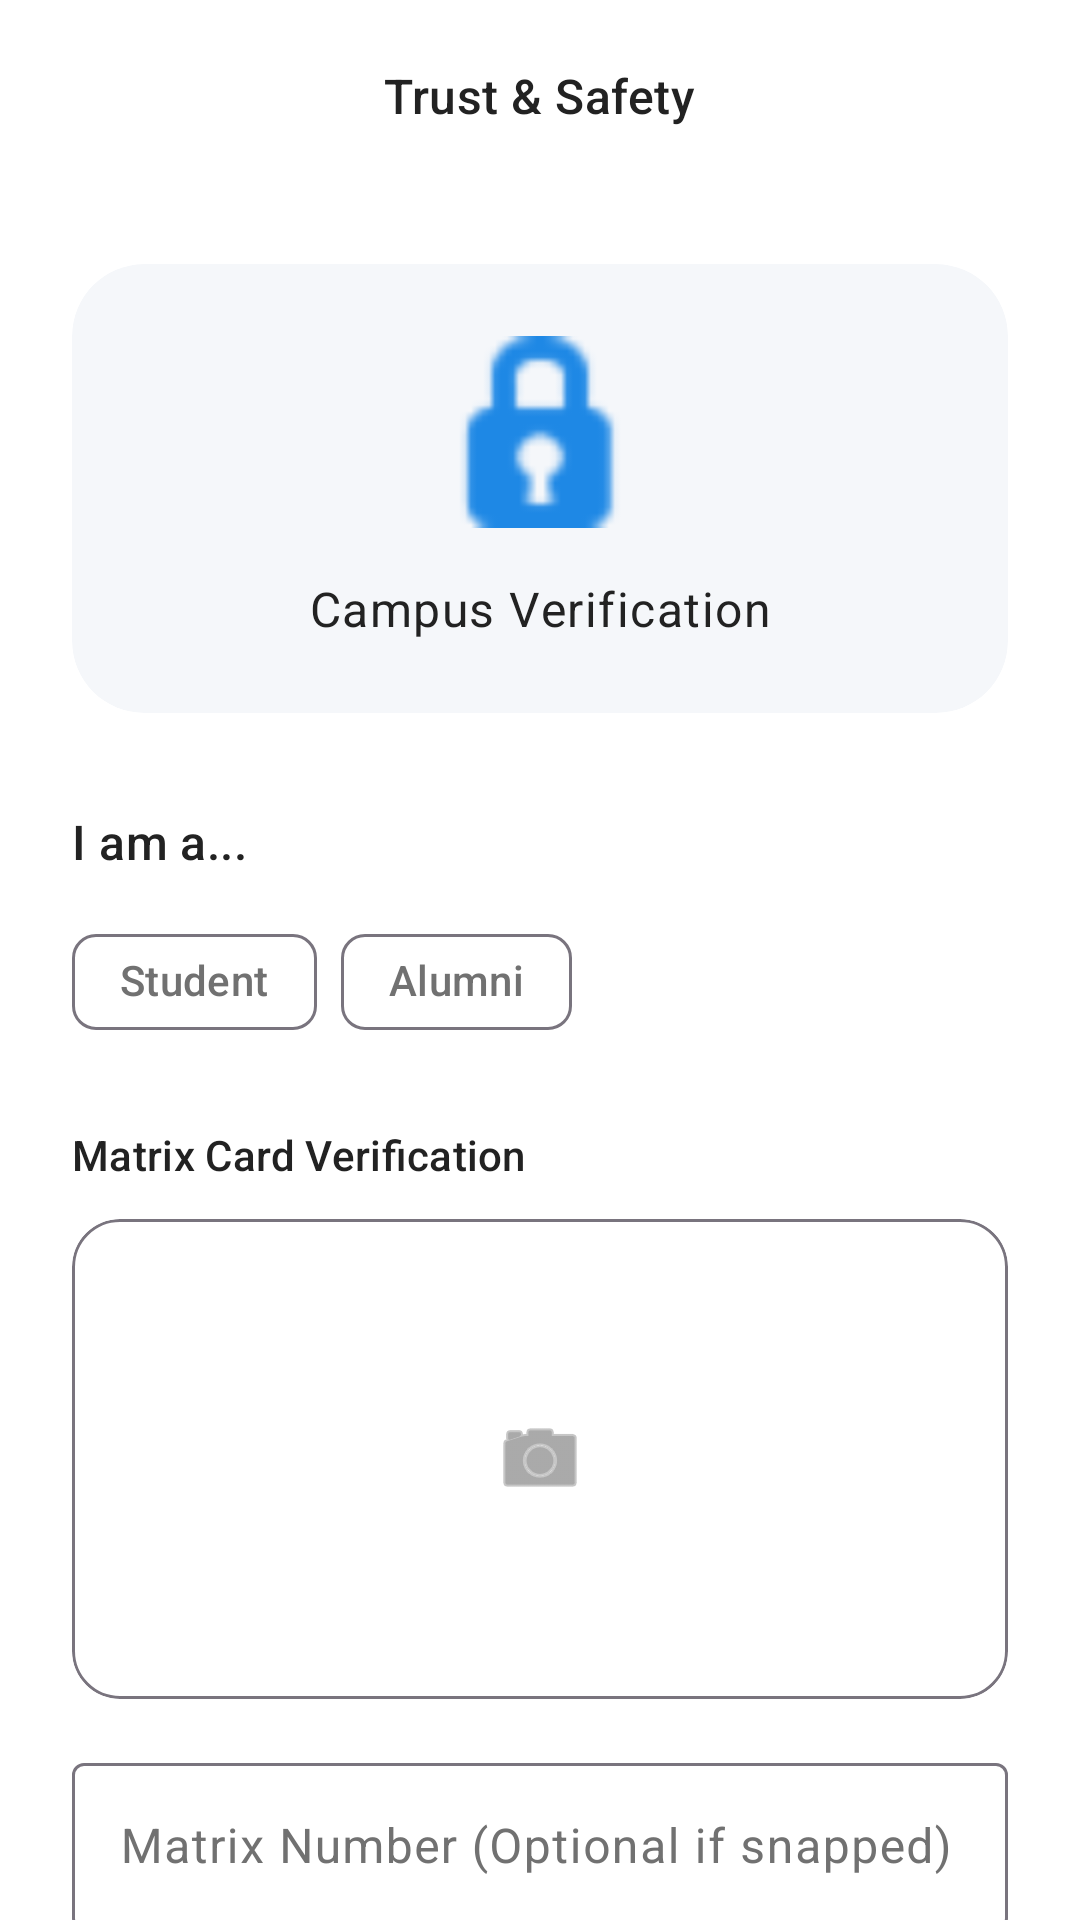

Android layout source for this screen:
<!-- AndroidManifest.xml: application theme Theme.PolyGo -->
<!-- res/layout/activity_verification.xml -->
<?xml version="1.0" encoding="utf-8"?>
<androidx.coordinatorlayout.widget.CoordinatorLayout xmlns:android="http://schemas.android.com/apk/res/android"
    xmlns:app="http://schemas.android.com/apk/res-auto"
    xmlns:tools="http://schemas.android.com/tools"
    android:layout_width="match_parent"
    android:layout_height="match_parent"
    android:background="?attr/colorSurface"
    android:fitsSystemWindows="true">

    <com.google.android.material.appbar.AppBarLayout
        android:layout_width="match_parent"
        android:layout_height="wrap_content"
        android:background="?attr/colorSurface"
        app:elevation="0dp">
        <com.google.android.material.appbar.MaterialToolbar
            android:id="@+id/toolbar"
            android:layout_width="match_parent"
            android:layout_height="?attr/actionBarSize"
            app:navigationIcon="@drawable/ic_arrow_back"
            app:title="Trust &amp; Safety"
            app:titleCentered="true"
            app:titleTextAppearance="@style/TextAppearance.Material3.TitleMedium" />
    </com.google.android.material.appbar.AppBarLayout>

    <androidx.core.widget.NestedScrollView
        android:layout_width="match_parent"
        android:layout_height="match_parent"
        app:layout_behavior="@string/appbar_scrolling_view_behavior">

        <LinearLayout
            android:layout_width="match_parent"
            android:layout_height="wrap_content"
            android:orientation="vertical"
            android:padding="24dp">

            <com.google.android.material.card.MaterialCardView
                android:layout_width="match_parent"
                android:layout_height="wrap_content"
                app:cardCornerRadius="24dp"
                app:cardElevation="0dp"
                app:strokeWidth="0dp"
                app:cardBackgroundColor="?attr/colorSurfaceVariant">
                <LinearLayout
                    android:layout_width="match_parent"
                    android:layout_height="wrap_content"
                    android:padding="24dp"
                    android:gravity="center"
                    android:orientation="vertical">
                    <ImageView
                        android:id="@+id/ivStatusIcon"
                        android:layout_width="64dp"
                        android:layout_height="64dp"
                        android:contentDescription="@string/trust_safety"
                        android:src="@android:drawable/ic_secure"
                        app:tint="?attr/colorPrimary" />
                    <TextView
                        android:id="@+id/tvVerificationStatus"
                        android:layout_width="match_parent"
                        android:layout_height="wrap_content"
                        android:layout_marginTop="16dp"
                        android:gravity="center"
                        android:text="@string/campus_verification"
                        android:textAppearance="@style/TextAppearance.Material3.BodyLarge" />
                </LinearLayout>
            </com.google.android.material.card.MaterialCardView>

            <LinearLayout
                android:id="@+id/layoutForm"
                android:layout_width="match_parent"
                android:layout_height="wrap_content"
                android:orientation="vertical"
                android:layout_marginTop="32dp">

                <TextView
                    android:layout_width="wrap_content"
                    android:layout_height="wrap_content"
                    android:text="@string/i_am_a"
                    android:textAppearance="@style/TextAppearance.Material3.TitleMedium" />

                <com.google.android.material.chip.ChipGroup
                    android:id="@+id/chipGroupRole"
                    android:layout_width="match_parent"
                    android:layout_height="wrap_content"
                    android:layout_marginTop="12dp"
                    app:singleSelection="true"
                    app:selectionRequired="true">
                    <com.google.android.material.chip.Chip
                        android:id="@+id/chipStudent"
                        style="@style/Widget.Material3.Chip.Filter"
                        android:layout_width="wrap_content"
                        android:layout_height="wrap_content"
                        android:text="@string/student"
                        app:chipIcon="@drawable/ic_category_books" />
                    <com.google.android.material.chip.Chip
                        android:id="@+id/chipAlumni"
                        style="@style/Widget.Material3.Chip.Filter"
                        android:layout_width="wrap_content"
                        android:layout_height="wrap_content"
                        android:text="@string/alumni"
                        app:chipIcon="@drawable/ic_nav_profile" />
                </com.google.android.material.chip.ChipGroup>

                
                <LinearLayout
                    android:id="@+id/layoutStudent"
                    android:layout_width="match_parent"
                    android:layout_height="wrap_content"
                    android:orientation="vertical"
                    android:layout_marginTop="24dp"
                    android:visibility="visible">

                    <TextView
                        android:layout_width="wrap_content"
                        android:layout_height="wrap_content"
                        android:text="@string/matrix_verification"
                        android:textAppearance="@style/TextAppearance.Material3.LabelLarge" />

                    <com.google.android.material.card.MaterialCardView
                        android:id="@+id/btnSnapMatrix"
                        android:layout_width="match_parent"
                        android:layout_height="160dp"
                        android:layout_marginTop="12dp"
                        app:cardCornerRadius="16dp"
                        app:strokeWidth="1dp"
                        app:strokeColor="?attr/colorOutline"
                        app:cardBackgroundColor="?attr/colorSurface">
                        <LinearLayout
                            android:layout_width="match_parent"
                            android:layout_height="match_parent"
                            android:gravity="center"
                            android:orientation="vertical">
                            <ImageView
                                android:id="@+id/ivMatrixPreview"
                                android:layout_width="match_parent"
                                android:layout_height="match_parent"
                                android:contentDescription="@string/matrix_verification"
                                android:scaleType="centerInside"
                                android:src="@android:drawable/ic_menu_camera"
                                app:tint="?attr/colorOnSurfaceVariant" />
                        </LinearLayout>
                    </com.google.android.material.card.MaterialCardView>

                    <com.google.android.material.textfield.TextInputLayout
                        style="@style/Widget.Material3.TextInputLayout.OutlinedBox"
                        android:layout_width="match_parent"
                        android:layout_height="wrap_content"
                        android:layout_marginTop="16dp"
                        android:hint="Matrix Number (Optional if snapped)">
                        <com.google.android.material.textfield.TextInputEditText
                            android:id="@+id/etMatrixNo"
                            android:layout_width="match_parent"
                            android:layout_height="wrap_content" />
                    </com.google.android.material.textfield.TextInputLayout>
                </LinearLayout>

                
                <LinearLayout
                    android:id="@+id/layoutAlumni"
                    android:layout_width="match_parent"
                    android:layout_height="wrap_content"
                    android:orientation="vertical"
                    android:layout_marginTop="24dp"
                    android:visibility="gone">

                    <TextView
                        android:layout_width="wrap_content"
                        android:layout_height="wrap_content"
                        android:text="@string/alumni_challenge"
                        android:textAppearance="@style/TextAppearance.Material3.LabelLarge" />

                    <com.google.android.material.textfield.TextInputLayout
                        style="@style/Widget.Material3.TextInputLayout.OutlinedBox"
                        android:layout_width="match_parent"
                        android:layout_height="wrap_content"
                        android:layout_marginTop="12dp"
                        android:hint="@string/alumni_q1">
                        <com.google.android.material.textfield.TextInputEditText
                            android:id="@+id/etAlumniQ1"
                            android:layout_width="match_parent"
                            android:layout_height="wrap_content" />
                    </com.google.android.material.textfield.TextInputLayout>

                    <com.google.android.material.textfield.TextInputLayout
                        style="@style/Widget.Material3.TextInputLayout.OutlinedBox"
                        android:layout_width="match_parent"
                        android:layout_height="wrap_content"
                        android:layout_marginTop="12dp"
                        android:hint="@string/alumni_q2">
                        <com.google.android.material.textfield.TextInputEditText
                            android:id="@+id/etAlumniQ2"
                            android:layout_width="match_parent"
                            android:layout_height="wrap_content"
                            android:inputType="number" />
                    </com.google.android.material.textfield.TextInputLayout>
                </LinearLayout>

                <com.google.android.material.button.MaterialButton
                    android:id="@+id/btnSubmit"
                    style="@style/Widget.Material3.Button"
                    android:layout_width="match_parent"
                    android:layout_height="56dp"
                    android:layout_marginTop="32dp"
                    android:text="@string/submit_review" />

            </LinearLayout>

            <com.google.android.material.button.MaterialButton
                android:id="@+id/btnSimulate"
                style="@style/Widget.Material3.Button.TextButton"
                android:layout_width="match_parent"
                android:layout_height="wrap_content"
                android:layout_marginTop="16dp"
                android:text="[Dev] Fast Approve"
                android:visibility="gone" />

        </LinearLayout>
    </androidx.core.widget.NestedScrollView>

</androidx.coordinatorlayout.widget.CoordinatorLayout>
<!-- resources referenced by this layout -->
<resources>
  <string name="alumni">Alumni</string>
  <string name="alumni_challenge">Alumni Challenge</string>
  <string name="alumni_q1">What is the nickname of PKS?</string>
  <string name="alumni_q2">Which year did you graduate?</string>
  <string name="campus_verification">Campus Verification</string>
  <string name="i_am_a">I am a...</string>
  <string name="matrix_verification">Matrix Card Verification</string>
  <string name="student">Student</string>
  <string name="submit_review">Submit for Review</string>
  <string name="trust_safety">Trust &amp; Safety</string>
  <style name="Theme.PolyGo" parent="Base.Theme.PolyGo">
          <item name="android:windowTranslucentStatus">false</item>
          <item name="android:windowLightStatusBar">true</item>
          <item name="android:windowActivityTransitions">true</item>
          <item name="android:windowContentTransitions">true</item>
      </style>
  <style name="Base.Theme.PolyGo" parent="Theme.Material3.DayNight.NoActionBar">
          
          <item name="colorPrimary">@color/airbnb_coral</item>
          <item name="colorOnPrimary">@color/white</item>
          <item name="colorSecondary">@color/airbnb_ink</item>
          <item name="colorOnSecondary">@color/white</item>
          <item name="colorSurface">@color/white</item>
          <item name="colorOnSurface">@color/airbnb_ink</item>
          <item name="colorSurfaceVariant">@color/surface_variant_light</item>
          <item name="colorOnSurfaceVariant">@color/airbnb_muted</item>
          <item name="android:statusBarColor">@color/white</item>
          <item name="android:windowBackground">@color/white</item>
          <item name="android:textColorPrimary">@color/airbnb_ink</item>
          <item name="android:textColorSecondary">@color/airbnb_muted</item>
      </style>
  <color name="airbnb_coral">#1E88E5</color>
  <color name="white">#FFFFFFFF</color>
  <color name="airbnb_ink">#222222</color>
  <color name="surface_variant_light">#F5F7FA</color>
  <color name="airbnb_muted">#717171</color>
</resources>
